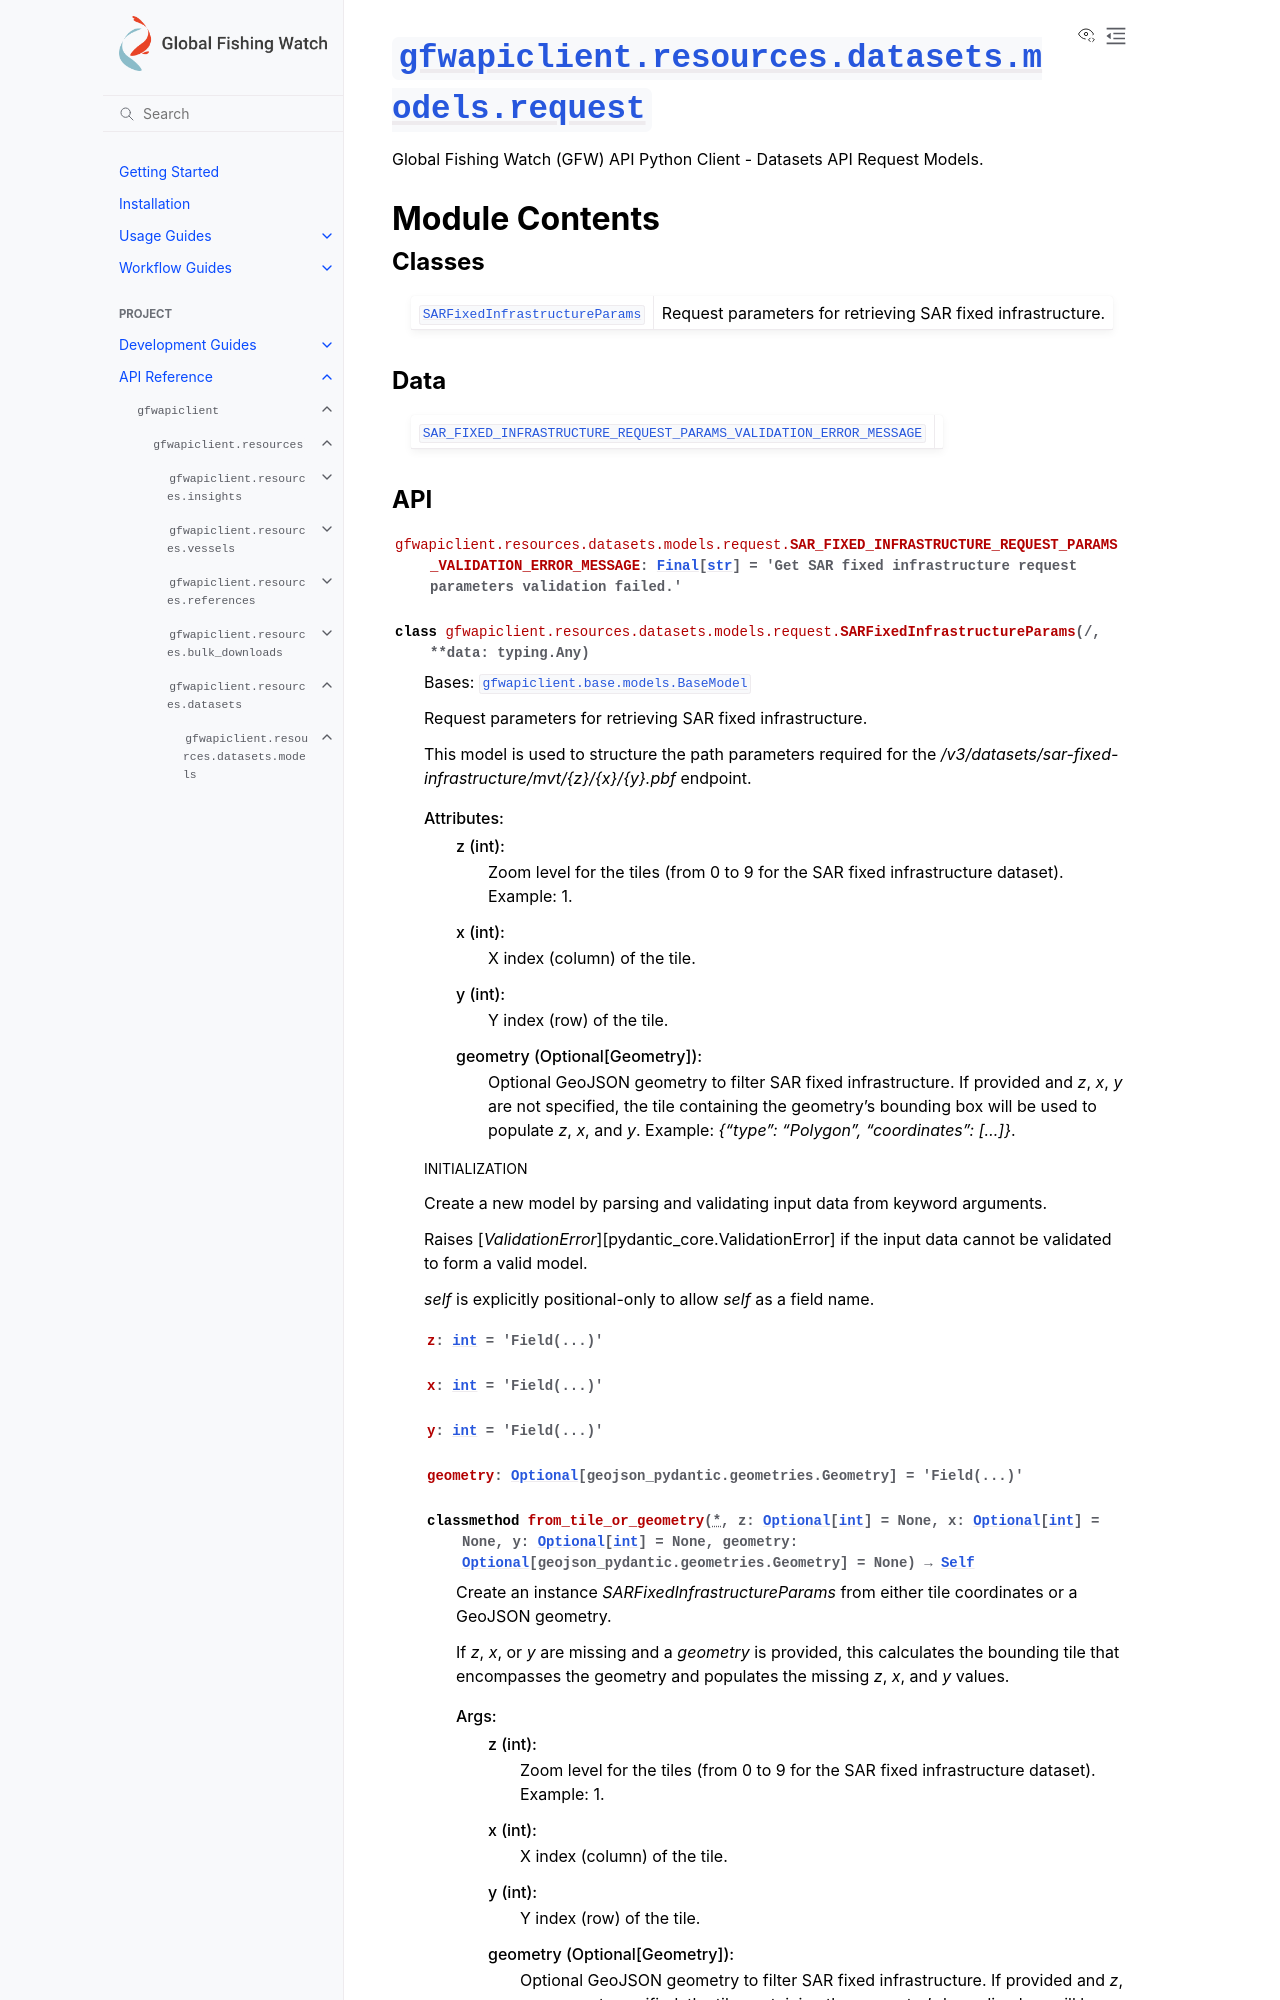

repository: GlobalFishingWatch/gfw-api-python-client · page: apidocs/gfwapiclient/gfwapiclient.resources.datasets.models.request.html · generator: sphinx

:py:mod:`gfwapiclient.resources.datasets.models.request`
========================================================

.. py:module:: gfwapiclient.resources.datasets.models.request

.. autodoc2-docstring:: gfwapiclient.resources.datasets.models.request
   :allowtitles:

Module Contents
---------------

Classes
~~~~~~~

.. list-table::
   :class: autosummary longtable
   :align: left

   * - :py:obj:`SARFixedInfrastructureParams <gfwapiclient.resources.datasets.models.request.SARFixedInfrastructureParams>`
     - .. autodoc2-docstring:: gfwapiclient.resources.datasets.models.request.SARFixedInfrastructureParams
          :summary:

Data
~~~~

.. list-table::
   :class: autosummary longtable
   :align: left

   * - :py:obj:`SAR_FIXED_INFRASTRUCTURE_REQUEST_PARAMS_VALIDATION_ERROR_MESSAGE <gfwapiclient.resources.datasets.models.request.SAR_FIXED_INFRASTRUCTURE_REQUEST_PARAMS_VALIDATION_ERROR_MESSAGE>`
     - .. autodoc2-docstring:: gfwapiclient.resources.datasets.models.request.SAR_FIXED_INFRASTRUCTURE_REQUEST_PARAMS_VALIDATION_ERROR_MESSAGE
          :summary:
